pico-8 play session: mixed d-pad (fixed 12-tick cycle)

[t = 1 s] mixed d-pad (1.2s cycle ×~1): → ← ↑ ↓ + 🅾/❎ taps, ~1s
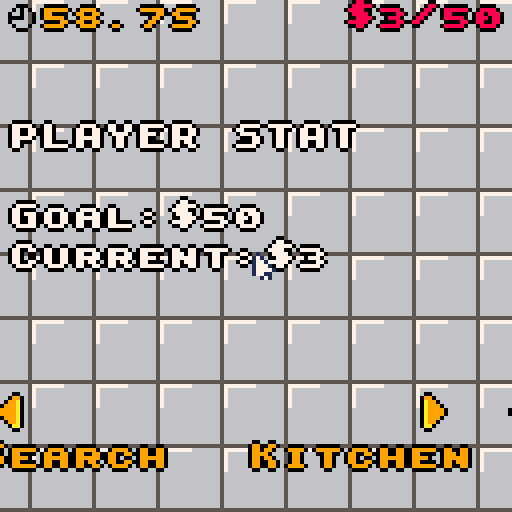
[t = 2 s] mixed d-pad (1.2s cycle ×~1): → ← ↑ ↓ + 🅾/❎ taps, ~2s
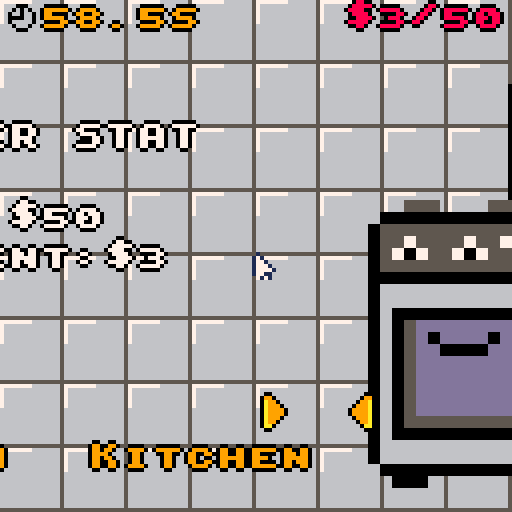
[t = 4 s] mixed d-pad (1.2s cycle ×~3): → ← ↑ ↓ + 🅾/❎ taps, ~4s
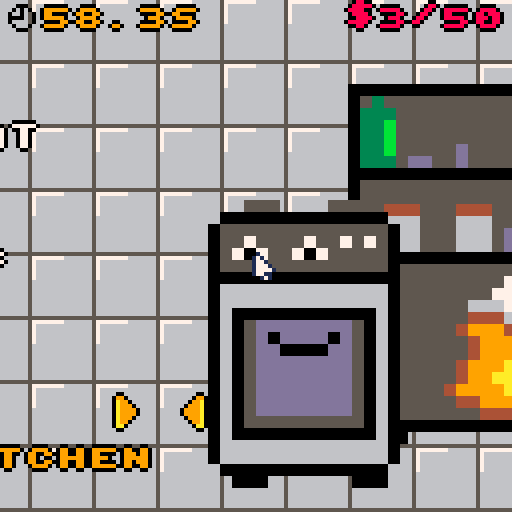

pico-8 cartridge
version 41
__lua__
-- cupcake clicker (intern edition)
-- cpiod for gmtk game jam 2023

-- modes:
-- 0: alarm clock
-- 1: title screen
-- 10: color
-- 11: menu
-- 12: search
-- 13: machine
-- 99: game over

-- ingr: name,sprx,spry,w,h
-- model: nb,coeff

function _init()
 camera_x=0
 camera_y=0
 camera_ox=0
 day=10
 search_day=3
 round_duration=60*60
 left=round_duration
 ingr={}
 nb_machines=0
 search=0
 models={}
 rewards={2,2,30}
 -- more stock: id=20
 -- new machine: id=30
 -- id=40-49: ingredient plus rapide
 add(models,{id=11,name="valentine",nb=4,coeff=1})
 add(ingr,{id=1,name="strawberry",sprx=0,spry=0,w=10,h=10,spd=1})
 current_quality=0
 target=50
 current=3
 stock=0
 radio_state=0
	change_mode(11)
	poke(0x5f2d,3) -- enable mouse
	poke(0x5f5c,-1) -- no btnp autorepeat
	modified_machine=0
 current_machine=0
--	typ2spr={[0]=0}
--	typ2col={[0]=8}
	selected_ingr=1
	selected_model=1
	draw_zone_x=7
	draw_zone_y=12
	draw_zone_width=10+8*8
	draw_zone_height=10+4*8
 m=add_machine()
	-- test
-- m=add_machine()
-- m=add_machine()
-- m=add_machine()
-- m=add_machine()
-- m+="broken"
 add(models,{id=12,name="special blue",nb=68,coeff=9})
 add(ingr,{id=2,name="blueberries",sprx=0,spry=16,w=13,h=13,spd=1})
end

-- font
poke(0x5600,unpack(split"8,8,10,0,0,0,0,0,0,0,0,0,0,0,0,0,0,0,0,0,0,0,0,0,0,0,0,0,0,0,0,0,0,0,0,0,0,0,0,0,0,0,0,0,0,0,0,0,0,0,0,0,0,0,0,0,0,0,0,0,0,0,0,0,0,0,0,0,0,0,0,0,0,0,0,0,0,0,0,0,0,0,0,0,0,0,0,0,0,0,0,0,0,0,0,0,0,0,0,0,0,0,0,0,0,0,0,0,0,0,0,0,0,0,0,0,0,0,0,0,0,0,0,0,0,0,0,0,0,0,0,0,0,0,0,0,0,0,0,0,0,0,0,0,0,0,0,0,0,0,0,0,0,0,0,0,0,0,0,0,0,0,0,0,0,0,0,0,0,0,0,0,0,0,0,0,0,0,0,0,0,0,0,0,0,0,0,0,0,0,0,0,0,0,0,0,0,0,0,0,0,0,0,0,0,0,0,0,0,0,0,0,0,0,0,0,0,0,0,0,0,0,0,0,0,0,0,0,0,0,0,0,0,0,0,0,0,0,0,0,0,0,0,0,0,0,0,0,0,0,0,0,0,0,0,0,0,0,0,0,0,0,0,0,0,24,24,24,24,0,24,0,0,54,54,18,0,0,0,0,0,54,127,54,127,54,0,0,24,124,30,60,120,62,24,0,6,102,48,24,12,102,96,0,28,54,54,28,110,54,108,0,24,24,8,0,0,0,0,0,24,12,6,6,6,12,24,0,24,48,96,96,96,48,24,0,24,126,60,24,60,126,24,0,0,24,24,126,24,24,0,0,0,0,0,0,0,12,12,6,0,0,0,126,0,0,0,0,0,0,0,0,0,0,12,0,0,96,48,24,12,6,0,0,0,0,60,118,110,102,60,0,0,0,24,28,24,24,60,0,0,0,62,96,60,6,126,0,0,0,62,96,56,96,62,0,0,0,56,60,54,126,48,0,0,0,126,6,62,96,62,0,0,0,60,6,62,102,60,0,0,0,126,96,48,24,12,0,0,0,60,102,60,102,60,0,0,0,60,102,124,96,60,0,0,0,0,12,0,12,0,0,0,0,0,12,0,12,12,6,48,24,12,6,12,24,48,0,0,0,0,126,0,0,0,0,12,24,48,96,48,24,12,0,0,60,102,48,24,0,24,0,0,60,102,118,110,118,60,0,0,0,60,102,126,102,102,0,0,0,62,102,62,102,62,0,0,0,60,102,6,102,60,0,0,0,62,102,102,102,62,0,0,0,126,6,30,6,126,0,0,0,126,6,30,6,6,0,0,0,124,6,118,102,124,0,0,0,102,102,126,102,102,0,0,0,60,24,24,24,60,0,0,0,96,96,96,102,60,0,0,0,102,54,30,54,102,0,0,0,6,6,6,6,126,0,0,0,66,102,126,126,102,0,0,0,102,110,126,118,102,0,0,0,60,102,102,102,60,0,0,0,62,102,62,6,6,0,0,0,60,102,102,54,108,0,0,0,62,102,126,54,102,0,0,0,124,6,60,96,62,0,0,0,126,24,24,24,24,0,0,0,102,102,102,102,60,0,0,0,102,102,102,60,24,0,0,0,102,126,126,102,66,0,0,0,102,60,24,60,102,0,0,0,102,102,60,24,24,0,0,0,126,48,24,12,126,0,62,6,6,6,6,6,62,0,0,6,12,24,48,96,0,0,62,48,48,48,48,48,62,0,24,60,102,0,0,0,0,0,0,0,0,0,0,0,0,126,12,24,48,0,0,0,0,0,0,60,102,102,126,102,102,0,0,62,102,62,102,102,62,0,0,60,102,6,6,102,60,0,0,62,102,102,102,102,62,0,0,126,6,30,6,6,126,0,0,126,6,30,6,6,6,0,0,124,6,118,102,102,124,0,0,102,102,126,102,102,102,0,0,60,24,24,24,24,60,0,0,96,96,96,96,102,60,0,0,102,54,30,54,102,102,0,0,6,6,6,6,6,126,0,0,66,102,126,126,102,102,0,0,102,110,126,118,102,102,0,0,60,102,102,102,102,60,0,0,62,102,102,62,6,6,0,0,60,102,102,102,54,108,0,0,62,102,102,62,54,102,0,0,124,6,60,96,96,62,0,0,126,24,24,24,24,24,0,0,102,102,102,102,102,60,0,0,102,102,102,102,60,24,0,0,102,102,126,126,102,66,0,0,102,60,24,60,102,102,0,0,102,102,60,24,24,24,0,0,126,48,24,12,6,126,0,56,12,12,6,12,12,56,0,24,24,24,24,24,24,24,24,14,24,24,48,24,24,14,0,44,26,0,0,0,0,0,0,0,28,54,28,0,0,0,0,255,255,255,255,255,255,255,255,85,170,85,170,85,170,85,170,0,195,255,189,189,255,126,0,60,126,255,129,195,231,126,60,17,68,17,68,17,68,17,0,4,12,252,124,62,63,48,32,60,110,223,255,255,255,126,60,102,255,255,255,126,60,24,0,24,60,102,231,102,60,24,0,24,24,0,60,90,24,60,102,60,126,255,126,82,82,94,0,60,110,231,227,227,231,110,60,0,255,153,153,255,129,255,0,56,120,216,24,30,31,14,0,0,126,195,219,219,195,126,0,8,28,62,127,62,28,8,0,0,0,0,0,85,0,0,0,60,118,231,199,199,231,118,60,0,8,28,127,62,28,54,0,127,34,20,8,8,20,42,127,60,126,231,195,129,255,126,60,0,5,82,32,0,0,0,0,0,17,42,68,0,0,0,0,0,126,219,231,231,219,126,0,255,0,255,0,255,0,255,0,85,85,85,85,85,85,85,85,255,129,129,129,129,129,129,255,255,195,165,153,153,165,195,255,0,126,62,30,62,118,34,0,8,28,62,127,127,62,8,62,8,28,28,107,127,107,8,28,28,34,73,93,73,34,28,0"))

-- version with asserts (238 tokens)

-- renaming and world
cmp,has,_ents=pack,rawget,{}

function ent()
 -- find the value in components
 function _find(self,a)
 	 for _,t in pairs(self) do
	   if(t[a]!=nil) return t
	  end
	  assert(false,"field not found:"..a)
 end
 
 -- you can remove this function
 -- if you delete the asserts
 function check_no_duplicates(self)
  for k1,t1 in pairs(self) do
   for k2,t2 in pairs(self) do
    if k1<k2 then
	    for f1,_ in pairs(t1) do
	     for f2,_ in pairs(t2) do
	      assert(f1!=f2,"duplicated field "..f1.." in "..k1.." and in "..k2)
	     end
	    end
    end
   end
  end
 end
 
 return add(_ents,
  setmetatable({},{
  -- check value in components
  -- components cannot be accessed directly
  __index=function(self,a)
   return _find(self,a)[a]
  end,
  __newindex=function(self,a,v)
   _find(self,a)[a]=v
  end,
  __add=function(self,cmp)
   -- two cases: string or table
   if type(cmp)=="string" then
--    assert(rawget(self,cmp)==nil,"already existing: "..cmp)
    rawset(self,cmp,{})
   else
    -- check if already existing
    local cn=cmp[1]
--    assert(rawget(self,cn)==nil,"already existing: "..cn)
    rawset(self,cn,cmp[2])
    check_no_duplicates(self)
   end
   return self
  end,
  __sub=function(self,cn)
   -- double removal is not a problem
   return rawset(self,cn,nil)
  end}))
end

function sys(cmps,f)
 return function(...)
  for e in all(_ents) do
   for cn in all(cmps) do
    if(not has(e,cn)) goto _
   end
   f(e,...)
   ::_::
  end
 end
end

-- machine: nb
-- running
-- broken
-- recipe: ingr quality time rem coeff
-->8
-- draw

function _draw()
 mouse_already_drawn=false
 if camera_x<camera_ox then
  camera_x+=4
 elseif camera_x>camera_ox then
  camera_x-=4
 end
 camera(camera_x,camera_y)
 if mode==0 then
  draw_phone() 
 elseif mode==1 then
  draw_title_screen_base()
  draw_title_screen_ui()
 elseif mode==10 then
  draw_color()
 elseif mode>=11 and mode<90 then
		palt(14,true)
  draw_menu()
  draw_search()
  draw_kitchen()
 elseif mode==99 then
  draw_game_over()
 end
 if mode>=10 and mode<90 then
  local l=ceil(left/60*10)
  local t=(l/10).."S"
  if l%10==0 then
   t=(l/10)..".0S"
  end
  palt(14,true)
  palt(0,false)
  spr(199,2+camera_x,1)
  palt()
  nice_print(t,10+camera_x,0,9)
  local t="$"..min(target,current\1).."/"..target
  nice_print(t,126+camera_x-8*#t,0,current>=target and 11 or 8)
 end
 draw_mouse()
 
-- ?mode,110,110
end

function nice_print(t,x,y,c,big,c2)
 if(big==nil) big=true
 if big then
  x=x or 64-#t*4
  t="\014"..t
 else
  x=x or 64-#t*2
 end
 for dx=-1,1 do
  for dy=-1,1 do
   if dx==0 or dy==0 then
	   ?t,x+dx,y+dy,c2 or 0
   end
  end
 end
 ?t,x,y,c or 7
end

function draw_kitchen()
 palt(14,true)
 palt(0,false)
 if camera_x>0 then
  draw_one_kitchen(current_machine)
  if camera_x<camera_ox then
   draw_one_kitchen(current_machine-1)
  elseif camera_x>camera_ox then
   draw_one_kitchen(current_machine+1)
  end
 end
 palt()
end

function draw_one_kitchen(nb_m)
 if nb_m>0 then
  sspr(0,72,24,32,47+128*nb_m,15,24*3,32*3)
  for e in all(_ents) do
   if has(e,"machine") then
    if e.nb==nb_m then
     local x=0
     if(has(e,"running")) x=16
     sspr(x,104,16,24,12+128*nb_m,50,16*3,24*3)
     if(has(e,"running")) nice_print((ceil(100*60*e.quality/e.time)/100).."$/s",12+128*nb_m,60,12)
     break
    end
   end
  end
  spr(200,128*nb_m+5+3*abs(cos(t())),98,1,2)
  if nb_m<nb_machines then
   spr(200,128*nb_m+115-3*abs(cos(t())),98,1,2,true)
  end
 end
end

function draw_game_over()
 draw_title_screen_base()
 nice_print("you failed to",nil,70,9)
 nice_print("meet the",nil,79,9)
 nice_print("expectations",nil,88,9)
 nice_print("game over",nil,110,8)
end

function draw_menu()
 for x=0,100 do
  for y=0,7 do
   spr(229,16*x,16*y,2,2)
  end
 end
 palt(0,false)
 palt(14,true)
 nice_print("sEARCH",2,110,9)
 spr(200,5+3*abs(cos(t())),98,1,2)
 nice_print("kITCHEN",70,110,9)
 spr(200,115-3*abs(cos(t())),98,1,2,true)
 palt()
 local l=ceil(left/60*10)
 local text=(l/10).."S"
 if l%10==0 then
  text=(l/10)..".0S"
 end
 nice_print("player stat",10,30)
 nice_print("gOAL:$"..target,10,50,7)
 nice_print("cURRENT:$"..min(target,current\1),10,60,7)

 if current>target then
  nice_print("fRIDGE: $"..(current\1-target),10,40,7)
 end 
-- nice_print("tIME:"..text,10,20,9)

 if current>=target then
  nice_print("target reached!",nil,80,10)
-- elseif t()%1<.8 then
--  nice_print("need cupcakes!",nil,80,8) 
 end
-- local y=50
-- for e in all(_ents) do
--  if has(e,"machine") then
--   if has(e,"running") then
--    ?"machine is running "..(ceil(100*60*e.quality/e.time)/100).."$/s",20,y
--   else
--    ?"machine has no recipe",20,y
--   end
--   y+=10
--  end
-- end
end

function draw_color()
	-- drops
--	for d in all(drops) do
--	 pal(14,typ2col[d.typ])
--	 spr(typ2spr[d.typ],d.x,d.y)
--	end
 cls(6)
 palt(0,false)
 palt(14,true)
	-- model
 rect(2+camera_x,84,65+camera_x,126,5)
	spr(current_base,17+camera_x,93,4,2)
	spr(36,17+camera_x,93+16,4,2)
	local text=models[selected_model].name.." "..models[selected_model].coeff.."$"
	nice_print(text,camera_x+33-#text*2,87,10,false)
	if #models>1 then
  spr(200,7-3*abs(cos(t()))+camera_x,105,1,2)
  spr(200,53+3*abs(cos(t()))+camera_x,105,1,2,true)
 end
	-- drawing
 rect(2+camera_x,9,90+camera_x,82,5)
	spr(8,draw_zone_x+5+camera_x,draw_zone_y+5,8,4)
	sspr(32,16,32,16,draw_zone_x+5+camera_x,draw_zone_y+5+8*4,64,32)
	palt(0,true)
	-- ingredients
	rect(92+camera_x,9,125+camera_x,82)
 for k,i in ipairs(ingr) do
  sspr(i.sprx,i.spry,i.w,i.h,109+camera_x-i.w/2,18*k-4)
 end
	-- mouse
	if selected_ingr==nil or not in_draw_zone then
  -- pass
	else
		fillp(░+0b.01) -- to sprite too
		local i=ingr[selected_ingr]
  sspr(i.sprx,i.spry,i.w,i.h,mouse_x-i.w\2+camera_x,mouse_y-i.h\2)
 	fillp()
 	pal()
 	mouse_already_drawn=true
 end
 palt(0,false)
 palt(14,true)
 rect(67+camera_x,84,125+camera_x,126)
 nice_print("oven yield",77+camera_x,87,7,false)
 if previous_recipe then
	 nice_print(get_yield(previous_recipe).."$/s",77+camera_x,97,7,false)
 end
 spr(215,7+camera_x,71)

 if current_recipe.quality>0 then
  rectfill(70+camera_x,66,88+camera_x,80,9)
	 nice_print("bake\n"..get_manual().."$",72+camera_x,68,8,false)
	 nice_print("quality "..ceil(current_recipe.quality*100).."%",camera_x+5,12,7,false)
	 local text=current_recipe.time.." steps"
	 nice_print(text,camera_x+89-4*#text,12,7,false)
	 nice_print("new:"..get_yield(current_recipe).."$/s",70+camera_x,105,7,false)
	 rectfill(80+camera_x,115,110+camera_x,123,9)
	 local text=previous_recipe and "replace" or " save! "
	 nice_print(text,82+camera_x,117,8,false)
 end
 palt()
end

function draw_search()
 pal()
 rectfill(-128,0,0,128,0x5)
 nice_print("storage",64-4*7-128,10,4)
 rectfill(-110,20,-20,128,4)
 fillp(░\1)
 rectfill(-105,25,-25,128,0x01)
 fillp()
 x_sliding=-105
 local wait=day<search_day
 if t12 and day>=search_day then
  x_sliding=-105+50*(t()-.8-t12)
  printh(-105+50*(t()-.8-t12))
  if x_sliding<-105 then
   wait=true
  end
  x_sliding=max(-105,x_sliding)
 end
 if not wait then
  clip(-105+128,25,81,110)
 end
 if x_sliding<=-25 then
  rectfill(x_sliding,25,-25,128,13)
--  ?"slide to open",x+5,50,6
  if mode==12 then
   ?"use a flashlight!",x_sliding+5,50,6
   if day<search_day then
    ?"closed until 7/10",x_sliding+5,60,5
   end
  end
  circfill(x_sliding+5,90,3,6)
 end
 clip()

 palt(0,false)
 palt(14,true)
 spr(200,-13-3*abs(cos(t())),98,1,2,true)
 palt()
 
 if search_found then
  spr(217,goal_x,goal_y)
	 if flash==nil then
	  assert(false)
	 elseif type(flash)=="string" then
	  nice_print("you find a",64-128-4*10,50,10)
	  nice_print(flash,64-128-4*#flash,60,9)
	 elseif flash<10 then
	  for i in all(ingr) do
	   if i.id==flash then
	    nice_print("new ingredient!",64-128-4*15,50,10)
	    nice_print(i.name,64-128-4*#i.name,60,9)
     sspr(i.sprx,i.spry,i.w,i.h,64-i.w-128,80,2*i.w,2*i.h)
	    break
	   end
	  end
	 elseif flash<20 then
	  for m in all(models) do
	   if m.id==flash then
	    local t="new $"..m.coeff.." flavor!"
	    nice_print(t,64-128-4*#t,50,10)
	    nice_print(m.name,64-128-4*#m.name,60,9)
	    palt(14,true)
	    palt(0,false)
  			spr(m.nb,-128+64-16,80,4,2)
	    spr(36,-128+64-16,80+16,4,2)
	    palt()
	    break
	   end
	  end
  elseif flash<50 then
	  for i in all(ingr) do
	   if i.id+40==flash then
	    nice_print(i.name,64-128-4*#i.name,50,10)
	    nice_print("processed faster",64-128-4*16,60,9)
     sspr(i.sprx,i.spry,i.w,i.h,64-i.w-128,80,2*i.w,2*i.h)
	    break
	   end
	  end
	 end 
	end
end

function draw_mouse()
 if not mouse_already_drawn then
	 if mode==12 and day>=search_day and mouse_x+camera_x>=-105 and mouse_x+camera_x<-105+81 and mouse_y>25 then
		 fillp(◆)
		 circfill(mouse_x+camera_x,mouse_y,3,9)
		 fillp()
		else
	 	spr(2,mouse_x+camera_x,mouse_y)
	 end
 end
end
-->8
-- update

function change_mode(new_mode)
 printh("new mode:"..new_mode)
 -- exit
 if mode==10 then
  current_recipe=nil
  for e in all(_ents) do
   if has(e,"machine") and has(e,"recipe") and e.nb==current_machine then
    e+="running"
    break
   end
  end
 elseif mode==12 then
  search_found=false
 elseif mode==0 or mode==1 then
  left=round_duration
 end
 
 -- enter
 if new_mode==11 then
  camera_ox=max(0,camera_ox)
 elseif new_mode==10 then
  for e in all(_ents) do
   if has(e,"machine") and e.nb==current_machine then
    e-="running"
    previous_recipe=has(e,"recipe")
    break
   end
  end
	 current_base=models[selected_model].nb
  setbase()
  current_recipe={ingr={},quality=0}
 elseif new_mode==0 then
  t0=t()
  camera_ox=0
  camera_x=0
 elseif new_mode==99 then
  camera_ox=0
  camera_x=0
 elseif new_mode==12 then
  camera_ox=-128
  t12=t()
  goal_x=ceil(-107+rnd(76))
  goal_y=ceil(27+rnd(99))
  search_found=false
 end
 mode=new_mode
end

function _update60()
 if left==0 then
  if current<target then
   left=-1
   change_mode(99)
  else
   target*=1.5
   change_mode(0)
   day+=1
  end
 end
	mouse_x=stat(32)-1
	mouse_y=stat(33)-1
	lclick=btnp(5)
	rclick=btnp(4)
	if mode>=10 and mode<20 and not search_found then
	 produce()
	 left-=1
	end
	if mode==0 then
  if t()-t0>3 and lclick then
   if day==1 then
    change_mode(1)
   else
    -- directly to intern access from day 2
    change_mode(11)
   end
 	end
 elseif mode==1 then
  update_title_screen(lclick)
 elseif mode==10 then
  update_color(lclick)
  if(rclick) change_mode(13)
 elseif mode==12 then
  update_search()
  if (lclick and mouse_x+camera_x>-20 and mouse_x+camera_x<-1 and mouse_y>96 and mouse_y<120) or btnp(➡️) then
    change_mode(11)
  end
 elseif mode==11 then
  if (lclick and mouse_x>1 and mouse_x<50 and mouse_y>96 and mouse_y<120) or btnp(⬅️) then
   change_mode(12)
  elseif (lclick and mouse_x<127 and mouse_x>83 and mouse_y>96 and mouse_y<120) or btnp(➡️) then
   change_mode(13)
   camera_ox=128
   current_machine=1
  end
 elseif mode==13 then
  if camera_ox==camera_x then 
   if lclick and mouse_x>10 and mouse_x<50 and mouse_y>60 then
    change_mode(10)
   elseif (lclick and mouse_x>1 and mouse_x<50 and mouse_y>96 and mouse_y<120) or btnp(⬅️) then
    current_machine-=1
    camera_ox-=128
    if current_machine==0 then
     change_mode(11)
    end
   elseif (lclick and mouse_x<127 and mouse_x>83 and mouse_y>96 and mouse_y<120) or btnp(➡️) then
    if current_machine<nb_machines then
     camera_ox+=128
     current_machine+=1
    end
   end
  end
 end
end
-->8
-- production

function add_machine()
 nb_machines+=1
	machine=ent()
	machine+=cmp("machine",{nb=nb_machines})
	return machine
end

function update_all_compute_time()
 for e in all(_ents) do
  if has(e,"recipe") then
   e.time=compute_time(e.ingr)
  end
 end
end

function compute_time(i)
 local out=0
 for k,v in pairs(i) do
  out+=v*ingr[k].spd
	end
	return out
end

function create_cupcakes(nb)
 current+=nb
	if(current>target+stock) current=target+stock
end

produce=sys({"machine","running","recipe"},
 function (e)
  if e.rem==0 then
	  e.rem=compute_time(e.ingr)
	  create_cupcakes(e.quality*e.coeff)
	 else
	  e.rem-=1
	 end
 end)
-->8
-- coloring
function get_manual()
 return flr(current_recipe.quality*20)
end

function mix(c1,c2)
 if(c1==c2) return c1
 if(c1==7) return c2
 if(c2==7) return c1
 if(c1==4 or c2==4) return 4
 if(c1>c2) c1,c2=c2,c1
 if c1==2 then
  local t={[3]=4,[8]=2,[9]=4,[10]=4,[12]=2}
  return t[c2] 
 elseif c1==3 then
  local t={[10]=3,[9]=4,[8]=4,[12]=3}
  return t[c2] 
 elseif c1==8 then
  local t={[10]=9,[12]=2,[9]=9}
  return t[c2]
 elseif c1==9 then
  local t={[10]=9,[12]=4}
  return t[c2] 
 elseif c1==10 then
  local t={[12]=3}
  return t[c2] 
 else
  assert(false)
 end
end

function update_color(lclick)
 -- also used in draw
	in_draw_zone=mouse_x>=draw_zone_x
 	and mouse_y>=draw_zone_y
 	and mouse_x<draw_zone_x+draw_zone_width
 	and mouse_y<draw_zone_y+draw_zone_height

	if lclick then
	 for k,i in ipairs(ingr) do
	  if mouse_x>=107-i.w/2 and mouse_x<111+i.w/2
 	  and mouse_y>=18*k-6 and mouse_y<18*k-2+i.h then
	   selected_ingr=k
	   break
	  end
  end
  
  if mouse_x>=7 and mouse_x<=15 and mouse_y>=71 and mouse_y<79 then
   change_mode(10)
   return
  end
 end

	if lclick and in_draw_zone then
		local i=ingr[selected_ingr]
	 applydrop(mouse_x-i.w\2-draw_zone_x-5,mouse_y-i.h\2-draw_zone_y-5,i)
	elseif lclick and mouse_x>=70 and mouse_x<88 and mouse_y>=66 and mouse_y<80 then
	 -- bake
	 create_cupcakes(get_manual())
		change_mode(10) -- reset recipe
 elseif lclick and mouse_x>=80 and mouse_x<110 and mouse_y>=115 and mouse_y<123 then
	  -- save
  for e in all(_ents) do
   if has(e,"machine") and e.nb==current_machine then
 	  m=_ents[current_machine]
 	  m-="recipe"
   	m+="running"
   	current_recipe.rem=current_recipe.time
 	  m+=cmp("recipe",current_recipe)
    break
	  end
  end
  change_mode(13)
 elseif #models>1 then
	 if (lclick and mouse_x>=3 and mouse_x<13 and mouse_y>=105 and mouse_y<=115) or btnp(⬅️) then
	  selected_model+=1
	  if selected_model>#models then
	   selected_model=1
	  end
	 elseif (lclick and mouse_x>=53 and mouse_x<63 and mouse_y>=105 and mouse_y<=115) or btnp(➡️) then
	  selected_model-=1
	  if selected_model==0 then
	   selected_model=#models
	  end
	 end
	 local old=current_base
	 current_base=models[selected_model].nb
	 if current_base!=old then
 	 setbase()
 	 update_recipe()
 	end
 end
end

function pgetspr(x,y)
 if x&1==0 then
  return @(x\2+(y<<6))&15
 else
  return @(x\2+(y<<6))\16
 end
end

function psetspr(x,y,c)
 if x>=0 and x<128 and y>=0 and y<32 then
	 if x&1==0 then
	  poke(x\2+(y<<6),
	   c+(@(x\2+(y<<6))&240))
	 else
	  poke(x\2+(y<<6),
	   (c<<4)+(@(x\2+(y<<6))&15))
	 end
 end
end

function setbase()
 local base_x=(current_base&15)<<3
 local base_y=(current_base\16)<<3
 for dx=0,63 do
  for dy=0,31 do
   local c=pgetspr(base_x+dx\2,base_y+dy\2)
   if c==6 or c==5 or c==0 or c==14 or c==13 then
    psetspr(64+dx,dy,c)
   else
    psetspr(64+dx,dy,7)
   end
  end
 end
end

function applydrop(x,y,d)
 for dy=0,d.h-1 do
  for dx=0,d.w-1 do
   local cbase=pgetspr(64+x+dx,y+dy) or 0
   local cdrop=pgetspr(d.sprx+dx,d.spry+dy) or 0
   if cbase!=0 and cbase!=14 and cbase!=6 and cbase!=5 and cdrop!=0 and cbase!=13 then
    psetspr(64+x+dx,y+dy,mix(cbase,cdrop))
   end
  end
 end
 
	local i=current_recipe.ingr
 if i[selected_ingr] then
  i[selected_ingr]+=1
 else
  i[selected_ingr]=1
 end
 update_recipe()
end

function update_recipe()
 local ok=0
 local total=0
 local base_x=(current_base&15)<<3
 local base_y=(current_base\16)<<3
 for dx=0,63 do
  for dy=0,31 do
   local cbase=pgetspr(base_x+dx\2,base_y+dy\2)
   local cdraw=pgetspr(64+dx,dy)
   if cbase!=0 and cbase!=6 and cbase!=5 and cbase!=14 and cbase!=13 then
    total+=1
    if(cbase==cdraw) ok+=1
   end
  end
 end
-- printh("ok:"..ok.." total:"..total)
 local q=ok/total
 current_recipe.coeff=models[selected_model].coeff
 current_recipe.quality=q*q
 current_recipe.time=compute_time(current_recipe.ingr)
end

function get_yield(recipe)
 printh(recipe.coeff.." "..recipe.quality)
 return ceil(recipe.coeff*100*60*recipe.quality/recipe.time)/100
end
-->8
-- search

function update_search()
 local dx=mouse_x+camera_x-goal_x
 local dy=mouse_y-goal_y
 if mouse_x+camera_x<x_sliding and dx*dx+dy*dy<6 and not search_found then
  search_found=true
  id=rnd(rewards)
  flash=id -- by default
  printh("reward:"..id)
  if id!=20 and id!=30 then
   while del(rewards,id)!=nil do end
  end
  if id==2 then
   add(ingr,{id=2,name="blueberries",sprx=0,spry=16,w=13,h=13,spd=1})
   add(rewards,12)
   add(rewards,12)
  elseif id==12 then
   add(models,{id=12,name="special blue",nb=68,coeff=9})
   add(rewards,3)
   add(rewards,3)
  elseif id==3 then
   add(ingr,{id=3,name="moon",sprx=16,spry=8,w=14,h=13,spd=3})
   add(rewards,13)
   add(rewards,13)
   add(rewards,41)
   add(rewards,42)
   add(rewards,43)
  elseif id==13 then
   add(models,{id=13,name="desert dessert",nb=72,coeff=3})
  elseif id==20 then
   stock+=100
   flash="bigger fridge!"
  elseif id==30 then
   add_machine()
   flash="cupcake oven!"
  elseif id<50 then
   for i in all(ingr) do
    if i.id==(id-40) then
     i.spd*=0.8
     update_all_compute_time()
     break
    end
   end
  end
	end
end
-->8
-- phone+title

function draw_phone()
 cls(0)
 -- ui
 local x,y=0,0
 if day<3 then 
  x,y=72,120
 elseif day<5 then
  x,y=72,124
 elseif day<10 then
  x,y=80,120
 else
  x,y=80,124
 end
 sspr(x,y,8,4,120,2)
 if(rnd()<0.02) radio_state=1-radio_state
 if radio_state==0 then
  sspr(88,120,7,5,111,1)
 else
  sspr(88,125,7,3,111,3)
 end

 -- time
 if t()%2<1.5 then
  rectfill(57,28,59,30,1)
  rectfill(57,34,59,36,1)
 end
 spr(222,40,20,2,3)
 spr(220,60,20,2,3)
 spr(220,75,20,2,3)
 nice_print((7+day).." jULY 2023",nil,45,1,true)
 
 -- alarm
 if t()-t0<1 then
  spr(218,64-8+10*cos(2*t()),70,2,2)
 else
	 local notifs={}
	 if day==1 then
	  add(notifs,pack("'grats for the internship!",7,8))
	  add(notifs,pack("re:gmtk game jam w/ cpiod",6,10))
	  add(notifs,pack("news:crypto falling again",6,10))
	 end
	 if #notifs==0 then
	  add(notifs,pack("you have (0) notifications",6,10))
	 end
	 y=60
	 for n in all(notifs) do
	  local text,c,c2=unpack(n)
	  local x=min(10,300*(t()-t0-1)-10*y+500)
	  rect(x-2,y-2,x+#text*4,y+6,c)
	  if x==10 then
	   ?"◆",1,y,c2
	  end
	  nice_print(text,x,y,c,false)
	  y+=10
	 end
 end
 if t()-t0>3 then
  if (2*t())%2<1.5 then
   nice_print("click to unlock",nil,100,13)
  end
		spr(2,mouse_x,mouse_y)
 end
end

function draw_title_screen_base()
 cls(9)
 for x=0,17 do
  for y=0,17 do
   if (x+y)&1==0 then
    local t0=t()
    local sx=x*8+10*t0
    local sy=y*8-10*t0
    sx%=144
    sy%=144
    spr(233,sx-16,sy-16,1,1,(t0+x/2)%1<.5)
   end
  end
 end
 title={{s=101,w=11,h=4,x=10,y=15,c=9,f=false},
 {s=150,w=10,h=3,x=45,y=39,c=10,f=true}}
 for s in all(title) do
  palt(10,true)
  palt(9,true)
  palt(s.c,false)
	 pal(10,4)
	 pal(9,4)
	 for dx=-1,1 do
	  for dy=-1,1 do
	   if dx==0 or dy==0 then
	    spr(s.s,s.x+dx,s.y+dy,s.w,s.h,s.f)
	   end
	  end
	 end
  pal(10,10)
  pal(9,10)
  spr(s.s,s.x,s.y,s.w,s.h,s.f)
 end
 pal()
end

function draw_title_screen_ui()
 rectfill(64-4*6,78,64+4*6-2,90,14)
 circfill(64-4*6,84,5)
 circfill(64+4*6-2,84,5)
 nice_print("sTART!",nil,80,10)
 nice_print("INTERN ACCESS",75,113,10,false,9)
 nice_print("(c) cupcake malicieux 2002-2023",2,121,10,false,4)
 if t1 and t()<t1 then
  nice_print("sTART!",nil,80,5)
  rectfill(64-30,83,64+28,84,0)
  nice_print("an intern",nil,50,8)
  nice_print("must work,",nil,59,8)
  nice_print("not play!!",nil,68,8)
  nice_print("use intern access",nil,91,8,false)
  palt(0,false)
  palt(14,true)
  spr(231,60,98,2,2)
  palt()
 end
	spr(3,mouse_x,mouse_y)
end

function update_title_screen(lclick)
 if lclick then
	 if mouse_x>=64-20 and mouse_x<64+20 and mouse_y>78 and mouse_y<90 then
	  t1=t()+3
	 end
	 if mouse_x>=70 and mouse_x<124 and mouse_y>110 and mouse_y<120 then
	  change_mode(11)
	 end
	end
end
__gfx__
0000880000000000010000000e000000eeeeeeeeeeeeeeeeeeeeeeeeeeeeeeeecccccccccccccccccccccccccccccccccccccccccccccccccccccccccccccccc
008888880000000017100000e7e00000eeeeee88888eeeeeeeee88888eeeeeeec00000000000000000000000000000000000000000000000000000000000000c
088888888000000017710000e77e0000eeeee8888888eeeeeee88888888eeeeec00000000000000000000000000000000000000000000000000000000000000c
888888888800000017771000e777e000eeee888888888eeeee8888888888eeeec00000000000000000777777777770000000000000000000000000000000000c
888888888800000017777100e7777e00eeee888888888eeeee8888888888eeeec0000000000000007788877977aaa7700000000000000000000000000000000c
888888888800000017711000e77ee000eee88888888888eee888888888888eeec00000000000000788887999997aaaa70000000000000000000000000000000c
88888888880000000017100000e7e000ee888888888888eee8888888888888eec000000000000078888799999997aaaa7000000000000000000000000000000c
08888888800000000000000000000000e88888888888888e888888888888888ec0000000000007888879999999997aaaa700000000000000000000000000000c
008888880000000000000aaaa0000000e888888888888888888888888888888ec0000000000007888879999999997aaaa700000000000000000000000000000c
0008888000000000000aaaaaaaa00000e888888888888888888888888888888ec00000000000788887997777779997aaaa70000000000000000000000000000c
00008800000000000000000aaaaa0000e888888888888888888888888888888ec00000000000788887774444447797aaaa70000000000000000000000000000c
000000000000000000000000aaaaa000e888888888888888888888888888888ec00000000000788887444444444477aaaa70000000000000000000000000000c
0000000000000000a00000000aaaaa00ee88888888888888888888888888888ec00000000000788877444444444447aaaa70000000000000000000000000000c
0000000000000000a00000000aaaaa00ee8888888888888888888888888888eec000000000007887274444444444477aaa70000000000000000000000000000c
0000000000000000aa000000aaaaaa00ee08880888088808880888088808880ec000000000000787227444444444737aa700000000000000000000000000000c
0000000000000000aaaa000aaaaaaa00ee0080d080d080d080d080d080d0800ec0000000000007722274444444447337a700000000000000000000000000000c
000cc00000000000aaaaaaaaaaaaaa00ee0d0ddd0ddd0ddd0ddd0ddd0ddd0d0ec00000000000007222274444444733377000000000000000000000000000000c
00cccc00000000000aaaaaaaaaaaa000ee0dddddd0dddddddddddddddddddd0ec00000000000007722227444447333370000000000000000000000000000000c
00cccc0ccc00000000aaaaaaaaaa0000eee0ddddd0ddddddddddddddd0ddd0eec00000000000007c77222774773337770000000000000000000000000000000c
000cc0ccccc00000000aaaaaaaa00000eee0ddddd0ddddddddddddddd0ddd0eec00000000000007ccc77777777777cc70000000000000000000000000000000c
000000ccccc0000000000aaaaa000000eeee0ddddd0dddddddd0dddd0ddd0eeec000000000000007cccccccccccccc700000000000000000000000000000000c
0cc000ccccc000000000000000000000eeee0ddddd0dddddddd0dddd0ddd0eeec000000000000007cccccccccccccc700000000000000000000000000000000c
cccc000ccc0000000000000000000000eeeee0dddd0ddddddd0dddd0ddd0eeeec0000000000000007cccccccccccc7000000000000000000000000000000000c
cccc000000cc00000000000000000000eeeee0dddddddddddd0dddd0ddd0eeeec00000000000000007cccccccccc70000000000000000000000000000000000c
0cc0ccc00cccc0000000000000000000eeeeee0ddddddddddd0ddddddd0eeeeec0000000000000000077cccccc7700000000000000000000000000000000000c
000ccccc0cccc0000000000000000000eeeeee0ddddddddddd0ddddddd0eeeeec00000000000000000007777770000000000000000000000000000000000000c
000ccccc00cc00000000000000000000eeeeeee0ddddddddddddddddd0eeeeeec00000000000000000000000000000000000000000000000000000000000000c
000ccccc000000000000000000000000eeeeeee0ddddddddddddddddd0eeeeeec00000000000000000000000000000000000000000000000000000000000000c
0000ccc0000000000000000000000000eeeeeeee0ddd0dddd0dddddd0eeeeeeec00000000000000000000000000000000000000000000000000000000000000c
00000000000000000000000000000000eeeeeeee0ddd0dddd0dddddd0eeeeeeec00000000000000000000000000000000000000000000000000000000000000c
00000000000000000000000000000000eeeeeeeee0dd0dddddddddd0eeeeeeeec00000000000000000000000000000000000000000000000000000000000000c
00000000000000000000000000000000eeeeeeeeee0000000000000eeeeeeeeecccccccccccccccccccccccccccccccccccccccccccccccccccccccccccccccc
00000000000000000000000000000000eeeeeeeeeeeeeeeeeeeeeeeeeeeeeeeeeeeeeeeeeeeeeeeeeeeeeeeeeeeeeeeeeeeeeeeeeeeeeeeeeeeeeeeeeeeeeeee
00000000000000000000000000000000eeeeeeeeeeeeecccccceeeeeeeeeeeeeeeeeeeeeeeeee444444eeeeeeeeeeeeeeeeeeeeeeeeee333333eeeeeeeeeeeee
00000000000000000000000000000000eeeeeeecccccccccccccccceeeeeeeeeeeeeeee4444444444444444eeeeeeeeeeeeeeee3333333333333333eeeeeeeee
00000000000000000000000000000000eeeeeccccccccccccccccccceeeeeeeeeeeee44444c4444444444444eeeeeeeeeeeee3333333333333333333eeeeeeee
00000000000000000000000000000000eeeecccccccccccccccccccccceeeeeeeeee444aaccaaaaaaacc444444eeeeeeeeee3333333333333333333333eeeeee
00000000000000000000000000000000eeee222222ccccccccccccc22222eeeeeeee44aaacaaaaaaaccaaaaaa444eeeeeeee333333333333333333333333eeee
00000000000000000000000000000000eee22222222ccccccccccc2222222eeeeeeaaaaaaaaaaaaaaaaaaaaaaa444eeeeee33333333333333333333333333eee
00000000000000000000000000000000ee222222222cccccccccc222222222eeeeaaaaaaaaaaaaaaaaaaaacaaaaaaaeeee3333333333333333333333333333ee
00000000000000000000000000000000e222222222222ccccccc22222222222eeaaacaaaaaaaaaaaaaaaaccaaaaaaaaee333333333333333333333333333333e
00000000000000000000000000000000e222cc222222222222222222222cccceeaaaccaaaaaaaaaaaaaaacaaaaacaaaee333333333333333333333333333333e
00000000000000000000000000000000ecccccc22222222222222222ccccccceeaaaacaaaccaaaaaaaaaaaaaaaaccaaee333333333333333333333333333333e
00000000000000000000000000000000eccccccc22222222222222ccccccccceeaaaaaaaaaccaaaaaaaaaaaaaaaacaaee333333333333333333333333333333e
00000000000000000000000000000000eeccccccccc2222222cccccccccccceeeeaaaaaaaaaaaaaaaaaaaaaaaaaaaaeeee3333333333333333333333333333ee
00000000000000000000000000000000eecccccccccccccccccccccccccccceeeeaaaaaaaaaaaaaaaaaaaaaaaaaaaaeeee3333333333333333333333333333ee
00000000000000000000000000000000ee0ccc0ccc0ccc0ccc0ccc0ccc0cce0eee0aaa0aaa0aaa0aaa0aaa0aaa0aae0eee033303330333033303330333033e0e
00000000000000000000000000000000ee00c0d0c0d0c0d0c0d0c0d0c0d0c00eee00a0d0a0d0a0d0a0d0a0d0a0d0a00eee0030d030d030d030d030d030d0300e
00000000000000000000000000000000000000000000000000999900000000000000000000000000000000000000000000000000000000000000000000000000
00000000000000000000000000000000000000000000000099999990000000000000000000000000000000000000000000000000000000000000000000000000
00000000000000000000000000000000000000000000000999999990000000000000000000000000000000000000000000000000000009000000000000000000
00000000000000000000000000000000000000000000009999909990000000000000000000000000000000000000000000000000000999990000000000000000
00000000000000000000000000000000000000000000009999000990000000000000000000000000000000000000000000000000009999990000000000000000
00000000000000000000000000000000000000000000099990009990000000000000000000000000000000000000000000000000099999999000000000000000
00000000000000000000000000000000000000000000999990009900000000000000000000000000000000000000000000000000099990990000000000000000
00000000000000000000000000000000000000000000999900009900000000000000000000000000000000000000000000000000999990990000000000000000
00000000000000000000000000000000000000000009999900090000000000000000000000099990000000099900000090000000999990990000000000000000
00000000000000000000000000000000000000000009999000000000000000000000099900999999000000999990000999900000999999900000000099990000
00000000000000000000000000000000000000000009999000000000999000000000099909999099900009990990009990909000999999000000000999990000
00000000000000000000000000000000000000000009999000000009999000990000999999900099900099900990099900999900999900009000009999999000
00000000000000000000000000000000000000000099990000000009999009990000999999900099900099900000099900999900999900999900009990990000
00000000000000000000000000000000000000000099990000000099999099999000999999999999000999900000999009999900999909999990099999990009
00000000000000000000000000000000000000000099990000000099990999999009999999999999999999900000999099999000999999909990099999900099
00000000000000000000000000000000000000000099990000000099990999999009999999999999990999000000999090999000999999099900099900000090
00000000000000000000000000000000000000000099990000000099999999990009999990009990000999000009999990999009999990999900099900000990
00000000000000000000000000000000000000000099990000000099999999990099999990999900000999000009099900999009999999990000999900000900
00000000000000000000000000000000000000000009990000000099999909990099999999999000000099900099000000999009099990999000999900009900
00000000000000000000000000000000000000000009990000000999999009990099999999990000000099900990000000999099099900099909999900099000
00000000000000000000000000000000000000000009999000009900990009990999999900000000000099999900000000999099000000099999909990990000
00000000000000000000000000000000000000000000999000009900000009999999999900000000000009999000000000999090000000009999909999990000
00000000000000000000000000000000000000000000999900999000000000999999999900000000000000090000000000099990000000000999000999900000
00000000000000000000000000000000000000000000099999990000000000099909999900000000000000000000000000009990000000000000aaaa00000000
eeeeeeeeeeeeeeeeeeeeeeee0000000000000000000000999990000000000000000999990000000000000000000000000000000000000000000aaaaaaa000000
eeeeeeeeeeeeeeeeeeeeeeee000000000000000000000000000000000000000000099999000000000a00000000000000000000000000a000000aaaaaaaa00000
0000000000000000000000000000000000000000000000000000000000000000000999990000000aaaaa0000000000000000aa00000aaaaa000aaa0aaaaa0000
0535555555555555355555500000000000000000000000000000000000000000000999990000000aaaaaa00000000000000aaa00000aaaaaa00aa000aaaa0000
033355555555555333555550000000000000000000000000000000000000000000009999000000aaaaaaaa0000000000000aaaa000aaa0aaaa0aaa000aaaa000
033b55555555555b33544450000000000000000000000000000000000000aaa0000099990000000aa0aaaa00000000000000aaa000aaa0aaaa00aa000aaaaa00
033b55555555555b33566650000000000000000000000000000000000000aaaaa00099990000000aa0aaaaa0000000000000aa00000aa00aaaa0aa0000aaaa00
033b55555d55555b3356665000000000000000000000000000000000000aaaaaa00009900000000aa0aaaaa00aaa000000000000000aaa0aaaa000a000aaaaa0
03335dd55d5555533356665000000000000000000000000000000000000aaaaaa00aaaa000000000aaaaaaa0aaaaa00000000000000aaa00aaa00000000aaaa0
000000000000000000000000000000000000000000000000000000000000aaaaaa0aaaaa000000000aaaaaa0aa0aaa000000aaa00000aaa0aaaa0000000aaaa0
0555555555555555535555500000000000000000000000000000a0000000aaaaa0aaaaaaa00000a0000aaaa0aa00aaa0000aaaaa0000aaa0aaaa0000000aaaa0
0555555555555555333555500000000000000000000000000000a0000000aaaaa00aa0aaa0000aaaa00aaaa00000aaa00000aaaa00000aaaaaaa00000000aaaa
055444555444555533b555500000000000000000000000000000a000000aaaaaa00aaaaaaa00aaaaaa0aaaa00000aaaa0000aaaa000000aaaaaa00000000aaaa
055666555666555533b555500000000000000000000000000000aa0000aaaaaaa000aaaaaa00aaa0aaaaaaa00000aaaa0000aaaaa000000aaaaa00000000aaaa
0d56665556665d5533b55d500000000000000000000000000000aa0000aaaa00a000000aaa000aaa0aaaaaa000000aaa0000aaaaaa0000000aaa00000000aaaa
0d56665556665d5533355d5000000000000000000000000000000a0000aaa000aa00000aaa000aaaa0aaaaaa00000aaaa000aaaaaa0000000aaa00000000aaaa
00000000000000000000000000000000000000000000000000000aa000aaa0000a00000aaaa0000aaaaaaaaa00000aaaa0000aaaaaa000000aaa00000000aaaa
05555555555555555555555000000000000000000000000000000aa000aaa0000aa0000aaaa000aaa0aaaa0aa000aaa0a0000aaaa0a000000aaa00000000aaa0
055555555555577755555550000000000000000000000000000000a000aaa00000aa000aaaaa0aaa000aaa00aa00aaa0aa000aaa00aa00000aaaa0000000aaa0
055555555555777777555550000000000000000000000000000000aa00aaa000000aa0aaa0aaaaaa000000000aaaaaa0aa000aaa00aa00000aaaaa00000aaaa0
055555555566677777755550000000000000000000000000000000aa00aaa000000aaaaaa0aaaaa00000000000aaaa000aa0aaa0000aa000aaa0aa00000aaa00
0555555555444667776655500000000000000000000000000000000aa0aaa0000000aaaa000aaa0000000000000a00000aaaaaa0000aaa00aaa00aaa00aaaa00
0555555554999446664445500000000000000000000000000000000aaaaa00000000000000000000000000000000000000aaaa000000aaaaaa0000aaaaaaa000
05555555554999944499455000000000000000000000000000000000aaa00000000000000000000000000000000000000000000000000aaaa000000aaaaa0000
05555555554999999994555000000000000000000000000000000000ee000eeeeeee00ee00000000000000000000000000000000000000000000000000000000
0555555554999a9a9a94555000000000000000000000000000000000e0e0e0eeeee0990e00000000000000000000000000000000000000000000000000000000
055555555499aaaaa9945550000000000000000000000000000000000ee0ee0eee099a0e00000000000000000000000000000000000000000000000000000000
0555555549999a9a9a994550000000000000000000000000000000000000ee0ee0999a0e00000000000000000000000000000000000000000000000000000000
055555555449999999945550000000000000000000000000000000000eeeee0e09999a0e00000000000000000000000000000000000000000000000000000000
05555555555444444445555000000000000000000000000000000000e0eee0ee09999a0e00000000000000000000000000000000000000000000000000000000
00000000000000000000000000000000000000000000000000000000ee000eeee0999a0e00000000000000000000000000000000000000000000000000000000
ee000eeeeeeeeeeeeeee000e00000000000000000000000000000000eeeeeeeeee099a0e00000000000000000000000000000000000000000000000000000000
eee555eeee555eeeeee555eeee555eee000000000000000000000000ee000eeeeee0aa0e88980000000000000000000000000000000000000000000000000000
e00000000000000ee00000000000000e0000000000000000000000000000000eeeee00ee99990000000660000066000000000011111000000011111111111110
055555555555555005555555555555500000000000000000000000000555550eeeeeeeee88980000006600000006600000001111111110000011111111111110
055755557557575005575555755757500000000000000000000000000656560eeeeeeeee88980000066606666606660000011111111111000011111111111110
057075570755555005707557075555500000000000000000000000000656560eeeeeeeee00000000060060000060060000011110001111000000000000011100
055555555555555005555555555555500000000000000000000000000656560eeeeeeeee00000000000600060006000000011110001111000000000000011100
000000000000000000000000000000000000000000000000000000000656560eeeeeeeee00000000006000060000600000111100000111100000000000111100
06666666666666600666666666666660000000000000000000000000e00000eeeeeeeeee00000000006000060000600000111100000111100000000000111000
06666666666666600666666666666660000000007777777766666665ee00eeeeeeeeeeee000ee7e0006000060000600000111100000111100000000001111000
06000000000000600600000000000060000000007666666666666665e0880eeeeeeeeeee008e7e0e006000600000600000111100000111100000000001111000
0605dddddddd50600609aaaaaaaa906000000000766666666666666508880eeeeeeeeeee08ee7000006006000000600000111100000111100000000001110000
0605d0dddd0d50600609a0aaaa0a906000000000766666666666666508880eeeeeeeeeeeee7ee7e0000600000006000000111100000111100000000011110000
0605dd0000dd50600609aa0000aa906000000000766666666666666508880eeeeeeeeeeeeee7ee70000060000060000000111100000111100000000011110000
0605dddddddd50600609aaaaaaaa906000000000766666666666666508880eeeeeeeeeee44ee7440000606666606000000111100000111100000000011100000
0605dddddddd50600609aaaaaaaa9060000000006666666666666665e08880eeeee0eeee04444400006000000000600000111100000111100000000111100000
0605dddddddd50600609aaaaaaaa9060000000006666666666666665e088880eee080eee00444000000000000000000000111100000111100000000111100000
0605dddddddd50600609aaaaaaaa9060000000006666666666666665ee088880e0880eee66666660666666600066600000111100000111100000001111000000
0605dddddddd50600609aaaaaaaa9060000000006666666666666665eee0888808880eee6bbbbb66699900660600060000111100000111100000001111000000
06055555555550600609999999999060000000006666666666666665eeee088888880eee6bbbbb66699900666066606000011110001111000000001110000000
06000000000000600600000000000060000000006666666666666665eeeee08888880eee66666660666666600600060000011110001111000000011110000000
06666666666666600666666666666660000000006666666666666665eeeeee0088880eee66666660666666600006000000011111111110000000011110000000
06666666666666600666666666666660000000006666666666666665eeeeee0888880eee6bbbb066680000660066600000001111111110000000011100000000
e00000000000000ee00000000000000e000000006666666666666665eeeee08888880eee6bbbb066680000660600060000000011111000000000111100000000
ee000eeeeeee000eee000eeeeeee000e000000005555555555555555eeeeee000000eeee66666660666666600006000000000000000000000000000000000000
